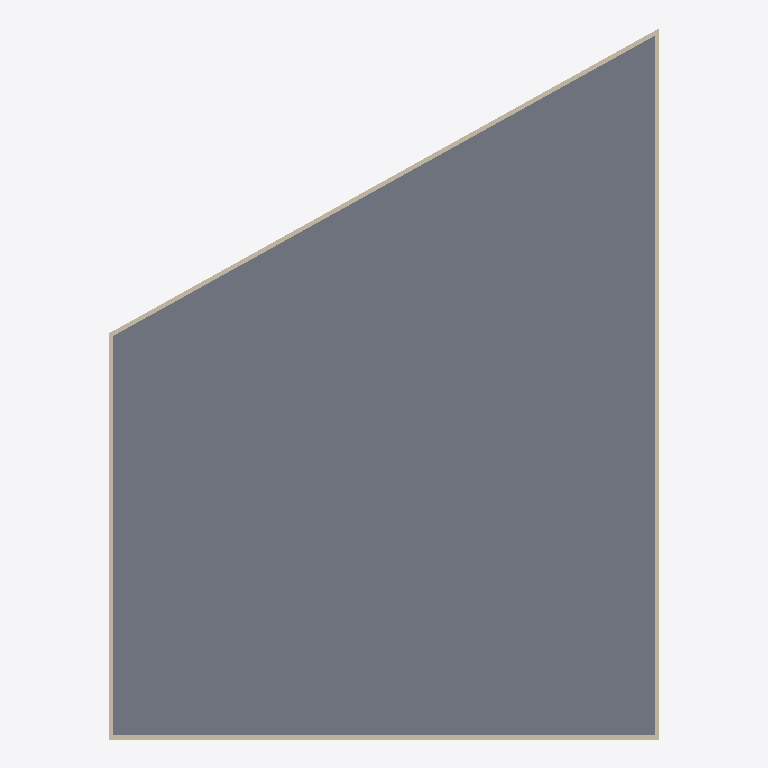
Plan cut of the same IFC building model at storey 'Level 1' (level 0.00 m, cut at 1.40 m), seen from above with north up, elements coloured by IFC class: 4 walls (beige), 1 slab (grey). Cut surfaces are drawn darker.
Extent 25.8 m × 33.4 m × 6.9 m (x, y, z). Storeys (3): Level 1 at 0.00 m; Level 2 at 3.05 m; Level 3 at 6.25 m. Elements (20): 8 IfcWallStandardCase, 7 IfcFlowTerminal, 3 IfcSlab, 1 IfcCovering, 1 IfcRoof.

HEADER;
FILE_DESCRIPTION(('ViewDefinition [CoordinationView]'),'2;1');
FILE_NAME('Project Number','2015-11-18T17:08:06',(''),(''),'The EXPRESS Data Manager Version 5.02.0100.07 : 28 Aug 2013','20150220_1215(x64) - Exporter 16.0.428.0 - Default UI','');
FILE_SCHEMA(('IFC2X3'));
ENDSEC;
DATA;
#102=IFCPROJECT('2Ihth17tf4huHPDq1nA68_',#41,'Project Number',$,$,'Project Name','Project Status',(#91,#99),#86);
#2690=IFCSITE('2Ihth17tf4huHPDq1nA68y',#41,'Default',$,'',#2689,$,$,.ELEMENT.,$,$,$,$,$);
#112=IFCBUILDING('2Ihth17tf4huHPDq1nA68$',#41,'',$,$,#32,$,'',.ELEMENT.,$,$,$);
#121=IFCBUILDINGSTOREY('2Ihth17tf4huHPDq2ErvtG',#41,'Level 1',$,$,#119,$,'Level 1',.ELEMENT.,0.0);
#127=IFCBUILDINGSTOREY('2Ihth17tf4huHPDq2ErxiK',#41,'Level 2',$,$,#126,$,'Level 2',.ELEMENT.,9.99999999999844);
#133=IFCBUILDINGSTOREY('2Ihth17tf4huHPDq2Eqqqd',#41,'Level 3',$,$,#132,$,'Level 3',.ELEMENT.,20.5);
#954=IFCSLAB('1kq3$BfFD75OskJ21al8lS',#41,'Floor:Generic - 12":315933',$,'Floor:Generic - 12"',#923,#952,'315933',.FLOOR.);
#880=IFCWALLSTANDARDCASE('1kq3$BfFD75OskJ21al8bR',#41,'Basic Wall:Generic - 8":315546',$,'Basic Wall:Generic - 8":249',#853,#878,'315546');
#732=IFCWALLSTANDARDCASE('1kq3$BfFD75OskJ21al9Qj',#41,'Basic Wall:Generic - 8":315244',$,'Basic Wall:Generic - 8":249',#712,#730,'315244');
#808=IFCWALLSTANDARDCASE('1kq3$BfFD75OskJ21al8cC',#41,'Basic Wall:Generic - 8":315469',$,'Basic Wall:Generic - 8":249',#779,#806,'315469');
#589=IFCWALLSTANDARDCASE('1kq3$BfFD75OskJ21al9Q1',#41,'Basic Wall:Generic - 8":315200',$,'Basic Wall:Generic - 8":249',#551,#587,'315200');
ENDSEC;